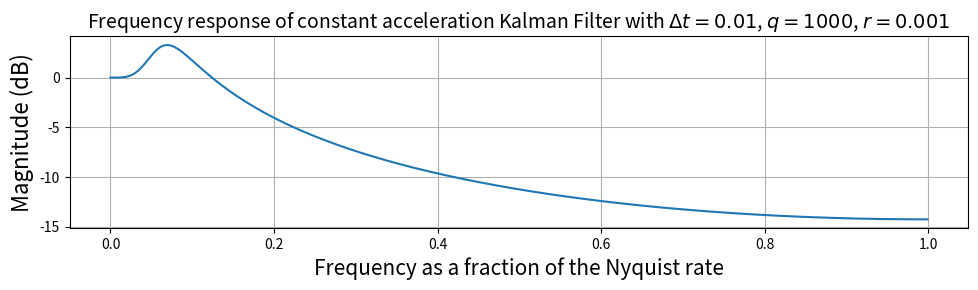
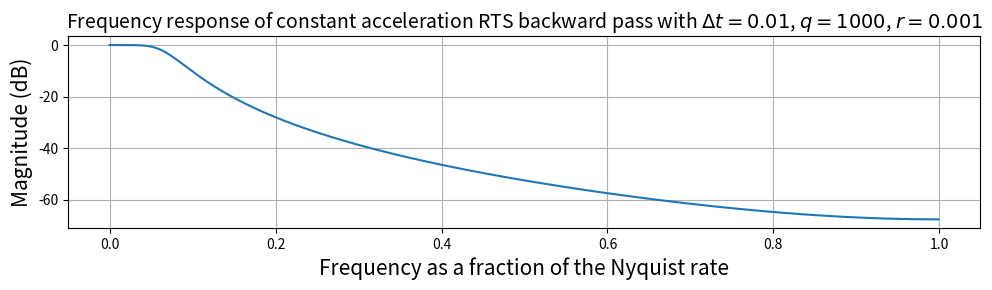
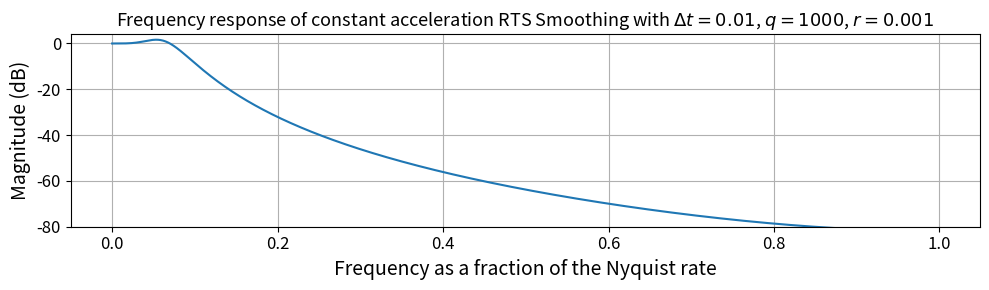

Write Python code to recreate these figures, in order.
import numpy as np
import matplotlib.pyplot as plt
from scipy.signal import dlti, freqz

dt = 1e-2
q = 1000
r = 0.001

I = np.eye(3)
A = np.array([[1, dt, (dt**2)/2], # states are x, x', x"
              [0, 1, dt],
              [0, 0,  1]])
C = np.array([[1, 0, 0]]) # we measure only y = noisy x
R = np.array([[r]])
Q = q*np.array([[(dt**5)/20, (dt**4)/8, (dt**3)/6],
               [(dt**4)/8, (dt**3)/3, (dt**2)/2],
               [(dt**3)/6, (dt**2)/2, dt]]) # uncertainty is around the acceleration but propagates to other dimensions
#Q = np.array([[0, 0, 0], [0, 0, 0], [0, 0, q]]) # old way, not technically process noise
P0 = np.array(100*np.eye(3)) # See #110 for why this choice of P0

P = P0
for i in range(1000):
	P_ = A @ P @ A.T + Q
	K = P_ @ C.T @ np.linalg.inv(C @ P_ @ C.T + R)
	P = (I - K @ C) @ P_

print(P)

# Discrete LTI system, using closed-loop filter matrices
system = dlti((I - K @ C) @ A, K, C, np.array([[0]]), dt=dt)

# Convert to transfer function (assumes single input/output)
transfer_fun = system.to_tf()

b = transfer_fun.num
a = transfer_fun.den

# Frequency response
w, h = freqz(b, a, worN=1024)

# Plot
plt.figure(figsize=(10, 3))
plt.plot(w / np.pi, 20 * np.log10(abs(h)))
#plt.ylim(-80, 1)
plt.title(rf'Frequency response of constant acceleration Kalman Filter with $\Delta t = 0.01$, $q={q}$, $r={r}$', fontsize=14)
plt.xlabel("Frequency as a fraction of the Nyquist rate", fontsize=15)
plt.ylabel("Magnitude (dB)", fontsize=16)
plt.grid(True)
#plt.legend()
plt.tight_layout()
#plt.show()
#plt.savefig('kalman_freq_response.png')

L = P @ A.T @ np.linalg.inv(A @ P @ A.T + Q)

system2 = dlti(L, (I - L @ A), I, np.zeros((3,3)), dt=dt)
transfer_fun2 = system2.to_tf()

b2 = transfer_fun2.num
a2 = transfer_fun2.den

w2, h2 = freqz(b2[0], a2, worN=1024)

# Plot
plt.figure(figsize=(10, 3))
plt.plot(w2 / np.pi, 20 * np.log10(abs(h2)))
#plt.ylim(-80, 1)
plt.title(rf'Frequency response of constant acceleration RTS backward pass with $\Delta t=0.01$, $q={q}$, $r={r}$', fontsize=14)
plt.xlabel("Frequency as a fraction of the Nyquist rate", fontsize=15)
plt.ylabel("Magnitude (dB)", fontsize=15)
plt.grid(True)
#plt.legend()
plt.tight_layout()
#plt.show()

h3 = h * h2

plt.figure(figsize=(10, 3))
plt.plot(w2 / np.pi, 20 * np.log10(abs(h3)))
plt.ylim(-80, 4)
plt.title(rf'Frequency response of constant acceleration RTS Smoothing with $\Delta t=0.01$, $q={q}$, $r={r}$', fontsize=13)
plt.xlabel("Frequency as a fraction of the Nyquist rate", fontsize=14)
plt.ylabel("Magnitude (dB)", fontsize=14)
plt.grid(True)
plt.tick_params(axis='both', labelsize=12)
#plt.legend()
plt.tight_layout()
#plt.show()
plt.savefig('rts_freq_response.png')
